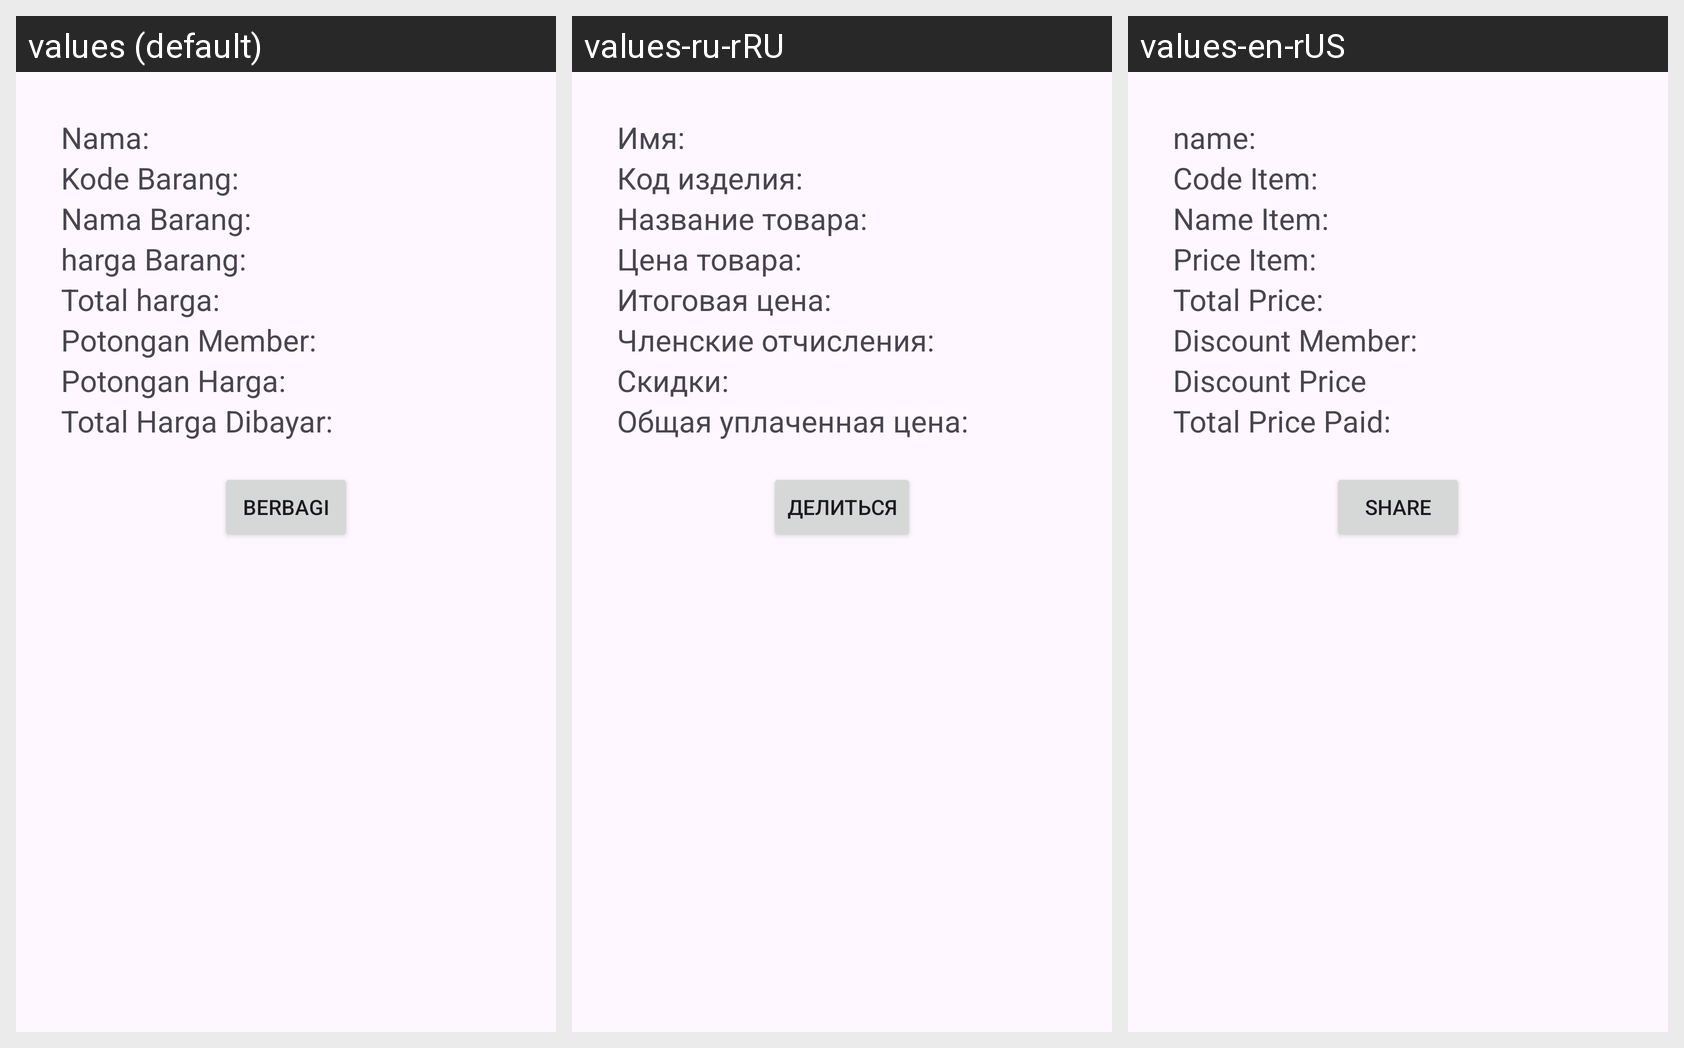

For this localized Android screen grid, give each drawn string resource with its value in every locale shown.
Android screen res/layout/activity_2.xml rendered under 3 locales, left to right: values (default), values-ru-rRU, values-en-rUS. Device: Nexus 5 (rendered at 1080×1920; each locale shown at half size, 540×960, under a caption strip naming it); theme Theme.AminJainalArivinQuiz1.
Strings drawn on this screen, with the default value and each locale's value (text and hints the layout hard-codes, and strings that could not be matched under every locale, appear in the picture but are not listed):

Nama
  values: Nama:
  values-ru-rRU: Имя:
  values-en-rUS: name:

Kode_barang
  values: Kode Barang:
  values-ru-rRU: Код изделия:
  values-en-rUS: Code Item:

nama_barang
  values: Nama Barang:
  values-ru-rRU: Название товара:
  values-en-rUS: Name Item:

harga_barang
  values: harga Barang:
  values-ru-rRU: Цена товара:
  values-en-rUS: Price Item:

total_harga
  values: Total harga:
  values-ru-rRU: Итоговая цена:
  values-en-rUS: Total Price:

discount_member
  values: Potongan Member:
  values-ru-rRU: Членские отчисления:
  values-en-rUS: Discount Member:

discount_harga
  values: Potongan Harga:
  values-ru-rRU: Скидки:
  values-en-rUS: Discount Price

total_harga_dibayar
  values: Total Harga Dibayar:
  values-ru-rRU: Общая уплаченная цена:
  values-en-rUS: Total Price Paid:

share
  values: Berbagi
  values-ru-rRU: Делиться
  values-en-rUS: Share
